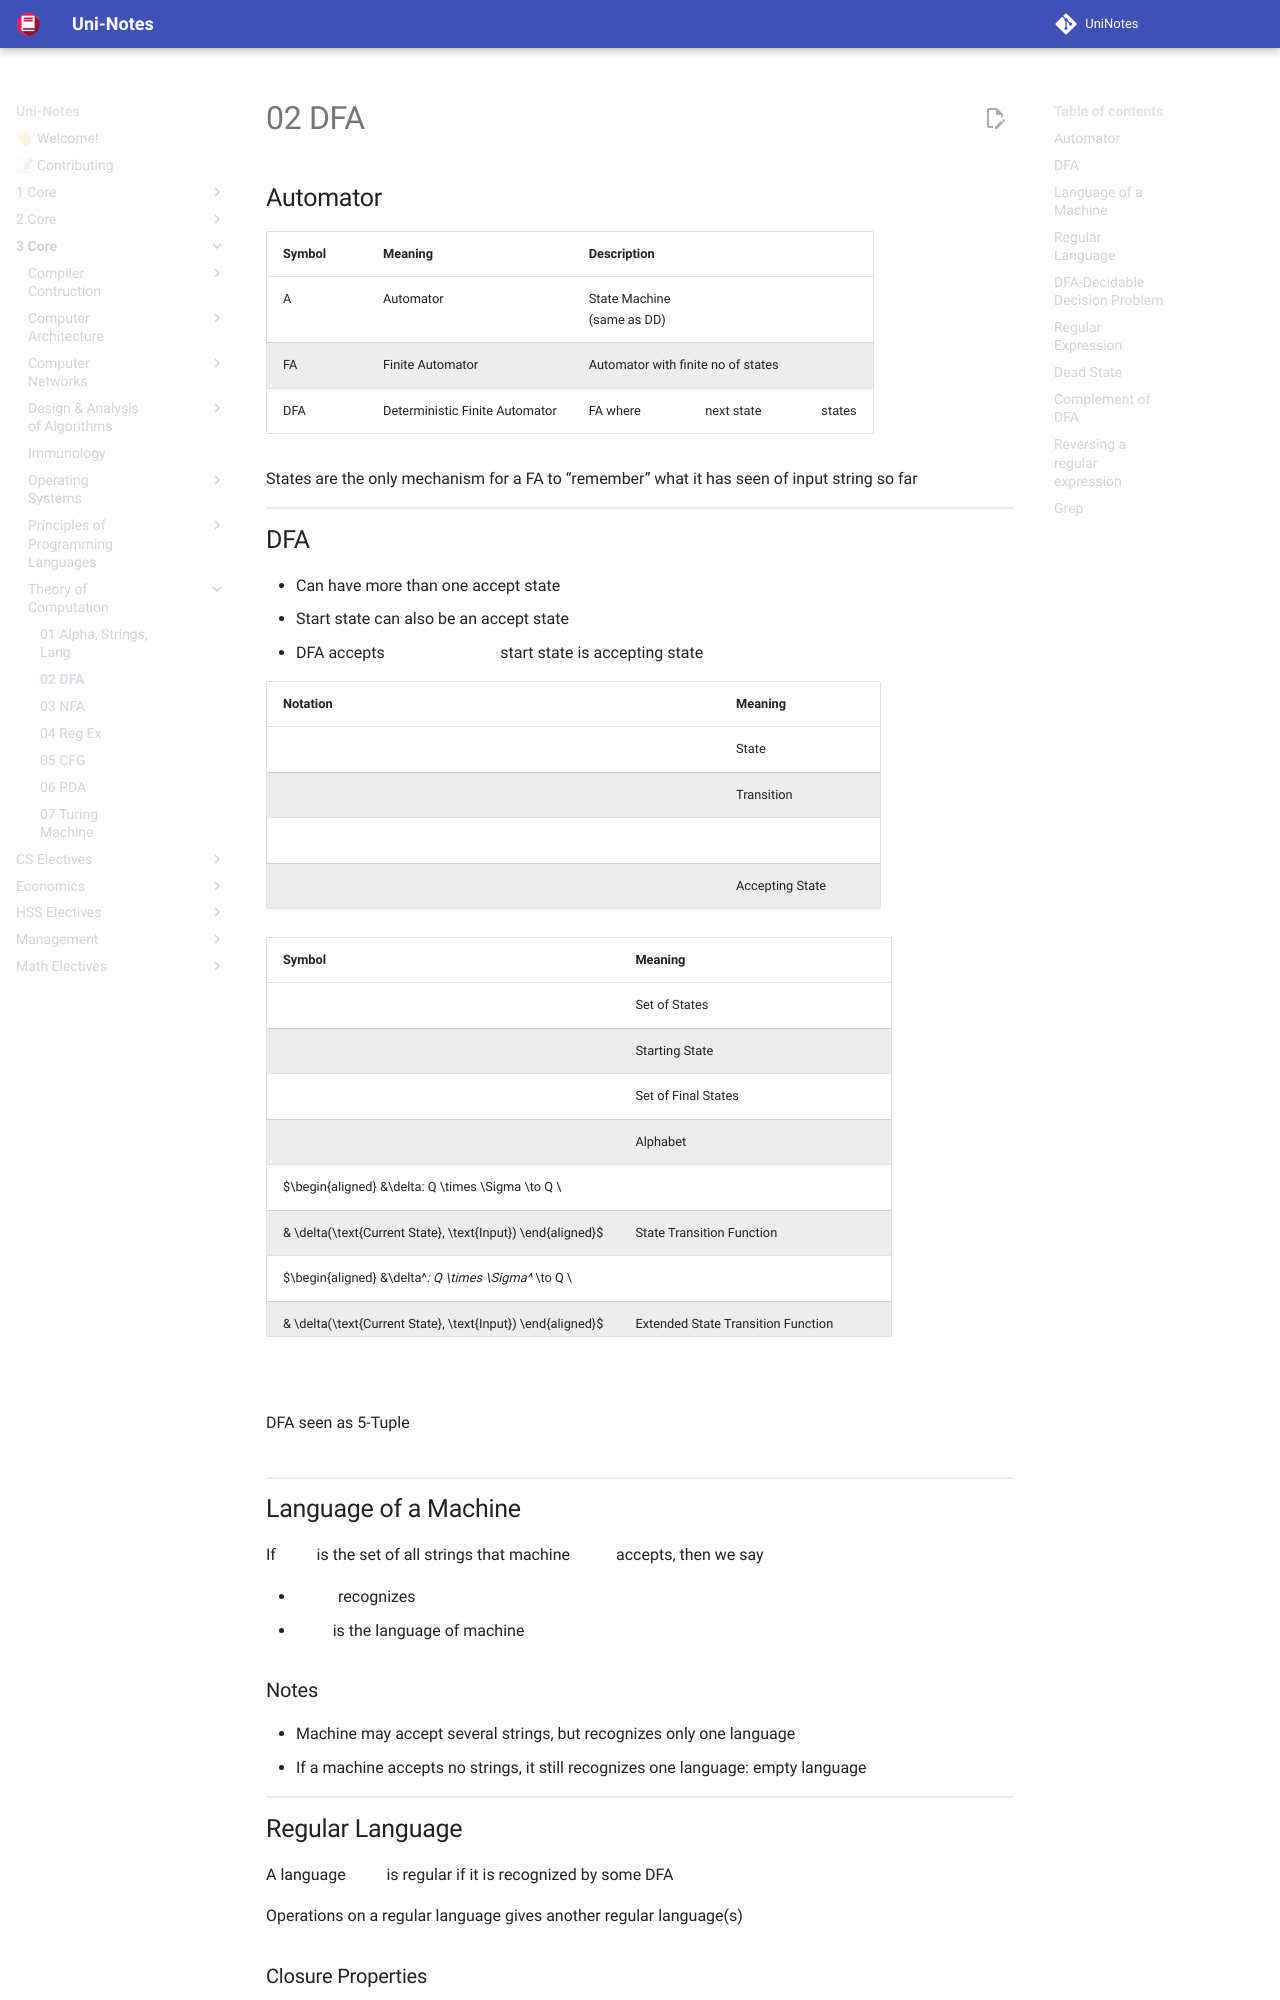

repository: uni-notes/uni-notes · page: 3_Core/Theory_of_Computation/02_DFA/index.html · generator: mkdocs

## Automator

| Symbol | Meaning                        | Description                                   |
| ------ | ------------------------------ | --------------------------------------------- |
| A      | Automator                      | State Machine<br />(same as DD)               |
| FA     | Finite Automator               | Automator with finite no of states            |
| DFA    | Deterministic Finite Automator | FA where $\exists$ next state $\forall$ states |

States are the only mechanism for a FA to “remember” what it has seen of input string so far
